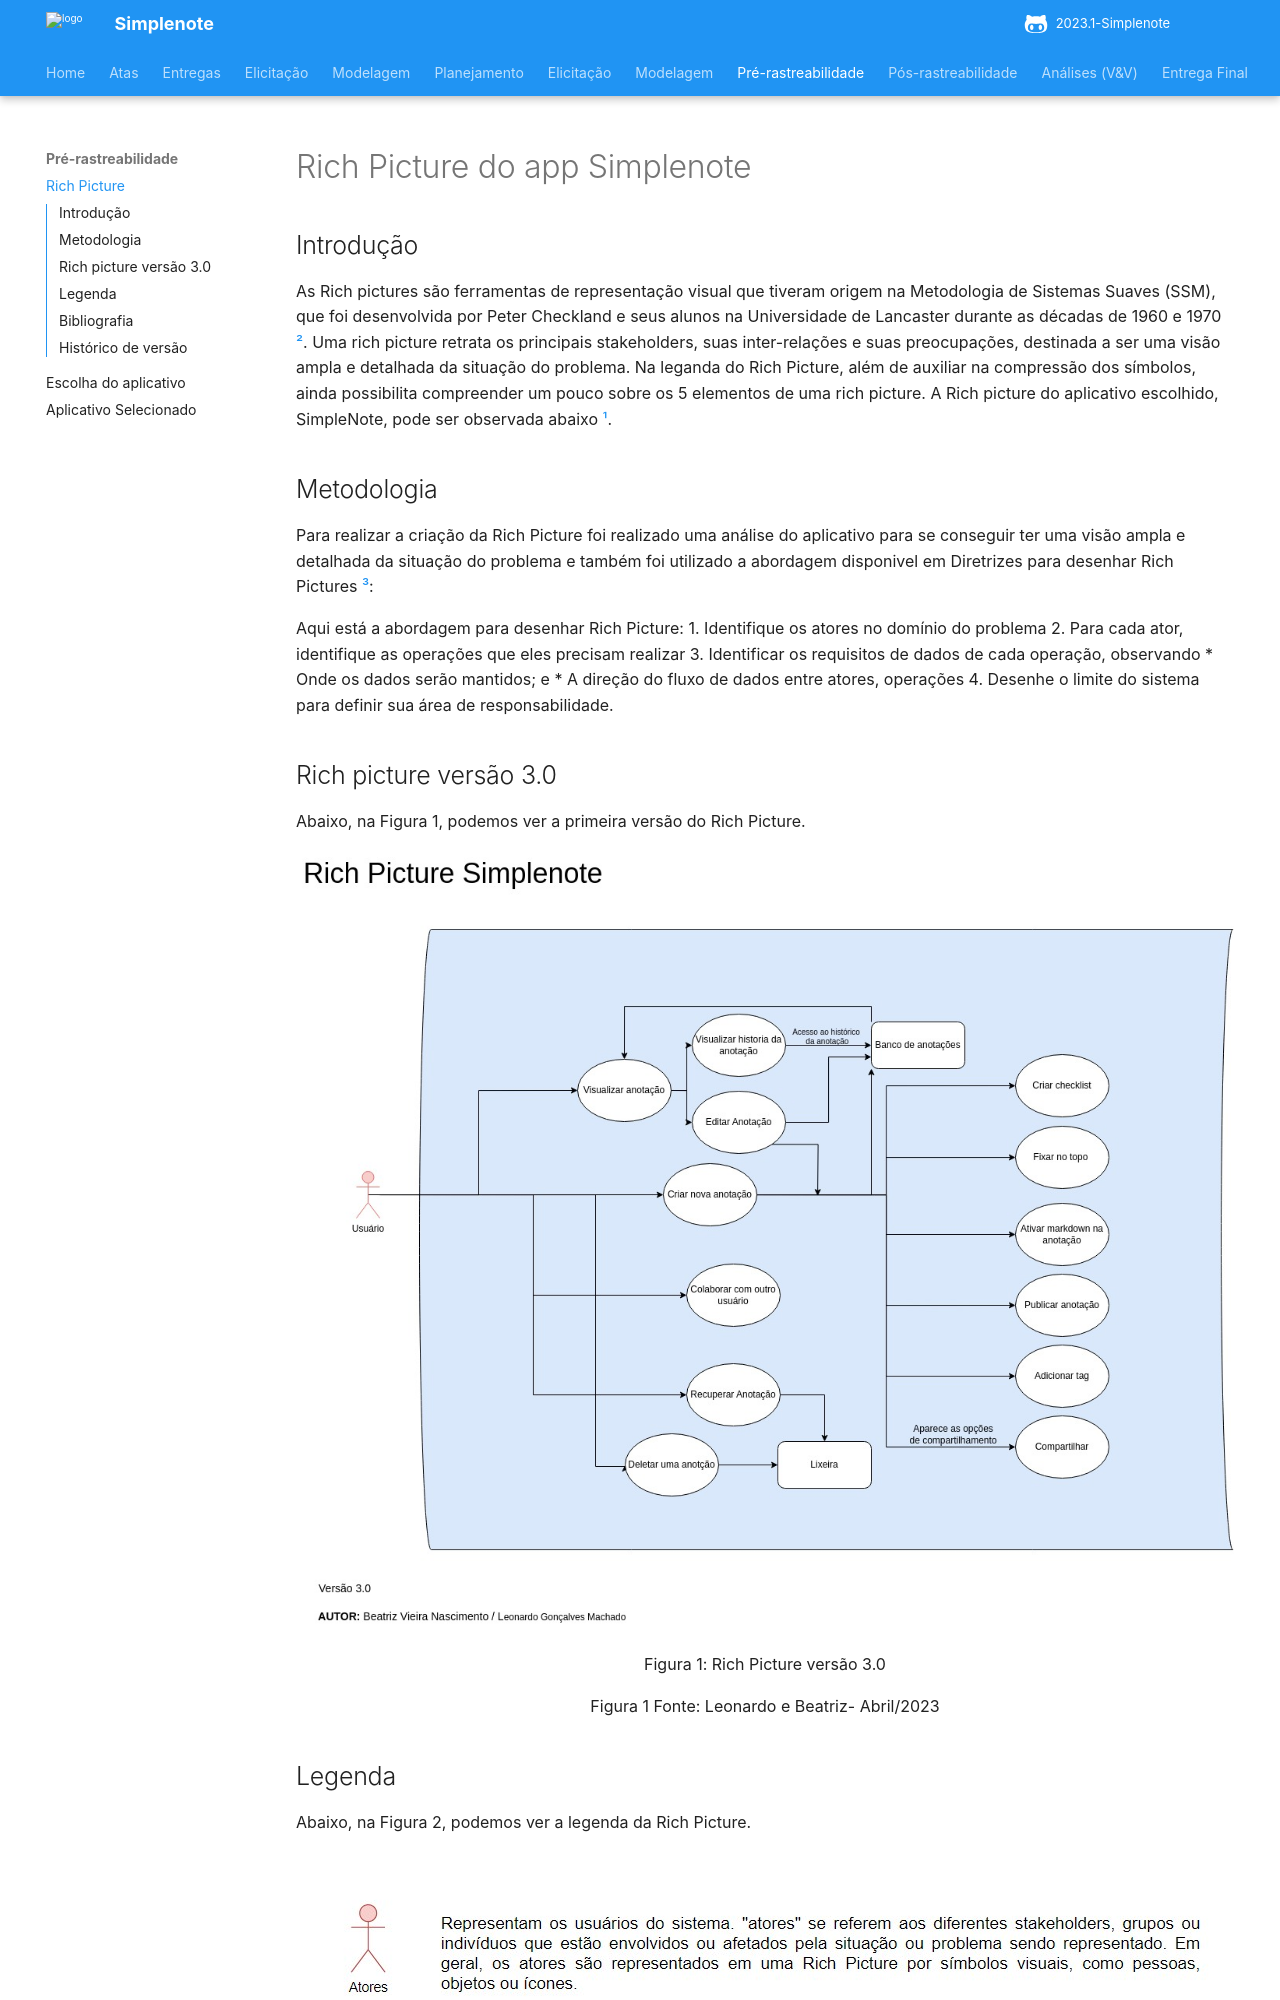

repository: ananorberto/2023.1-Simplenote · page: pré-rastreabilidade/rich_picture/index.html · generator: mkdocs

# Rich Picture do app Simplenote

## Introdução
As Rich pictures são ferramentas de representação visual que tiveram origem na Metodologia de Sistemas Suaves (SSM), que foi desenvolvida por Peter Checkland e seus alunos na Universidade de Lancaster durante as décadas de 1960 e 1970 [²](#ancora2). 
Uma rich picture retrata os principais stakeholders, suas inter-relações e suas preocupações, destinada a ser uma visão ampla e detalhada da situação do problema. 
Na leganda do Rich Picture, além de auxiliar na compressão dos símbolos, ainda possibilita compreender um pouco sobre os 5 elementos de uma rich picture.
A Rich picture do aplicativo escolhido, SimpleNote, pode ser observada abaixo [¹](#ancora1). 

## Metodologia
Para realizar a criação da Rich Picture foi realizado uma análise do aplicativo para se conseguir ter uma visão ampla e detalhada da situação do problema e também foi utilizado a abordagem disponivel em Diretrizes para desenhar Rich Pictures [³](#ancora3): 

<p>
Aqui está a abordagem para desenhar Rich Picture:
 
1. Identifique os atores no domínio do problema
2. Para cada ator, identifique as operações que eles precisam realizar
3. Identificar os requisitos de dados de cada operação, observando
 * Onde os dados serão mantidos; e
 * A direção do fluxo de dados entre atores, operações
4. Desenhe o limite do sistema para definir sua área de responsabilidade.

</p>

## Rich picture versão 3.0

Abaixo, na Figura 1, podemos ver a primeira versão do Rich Picture.

 <img src = "../../img/RichPictureSimpleNoteV3.0.jpg" />

 <p align="center">Figura 1: Rich Picture versão 3.0 </p>
 <p align="center"> Figura 1 Fonte: Leonardo e Beatriz- Abril/2023</p>
